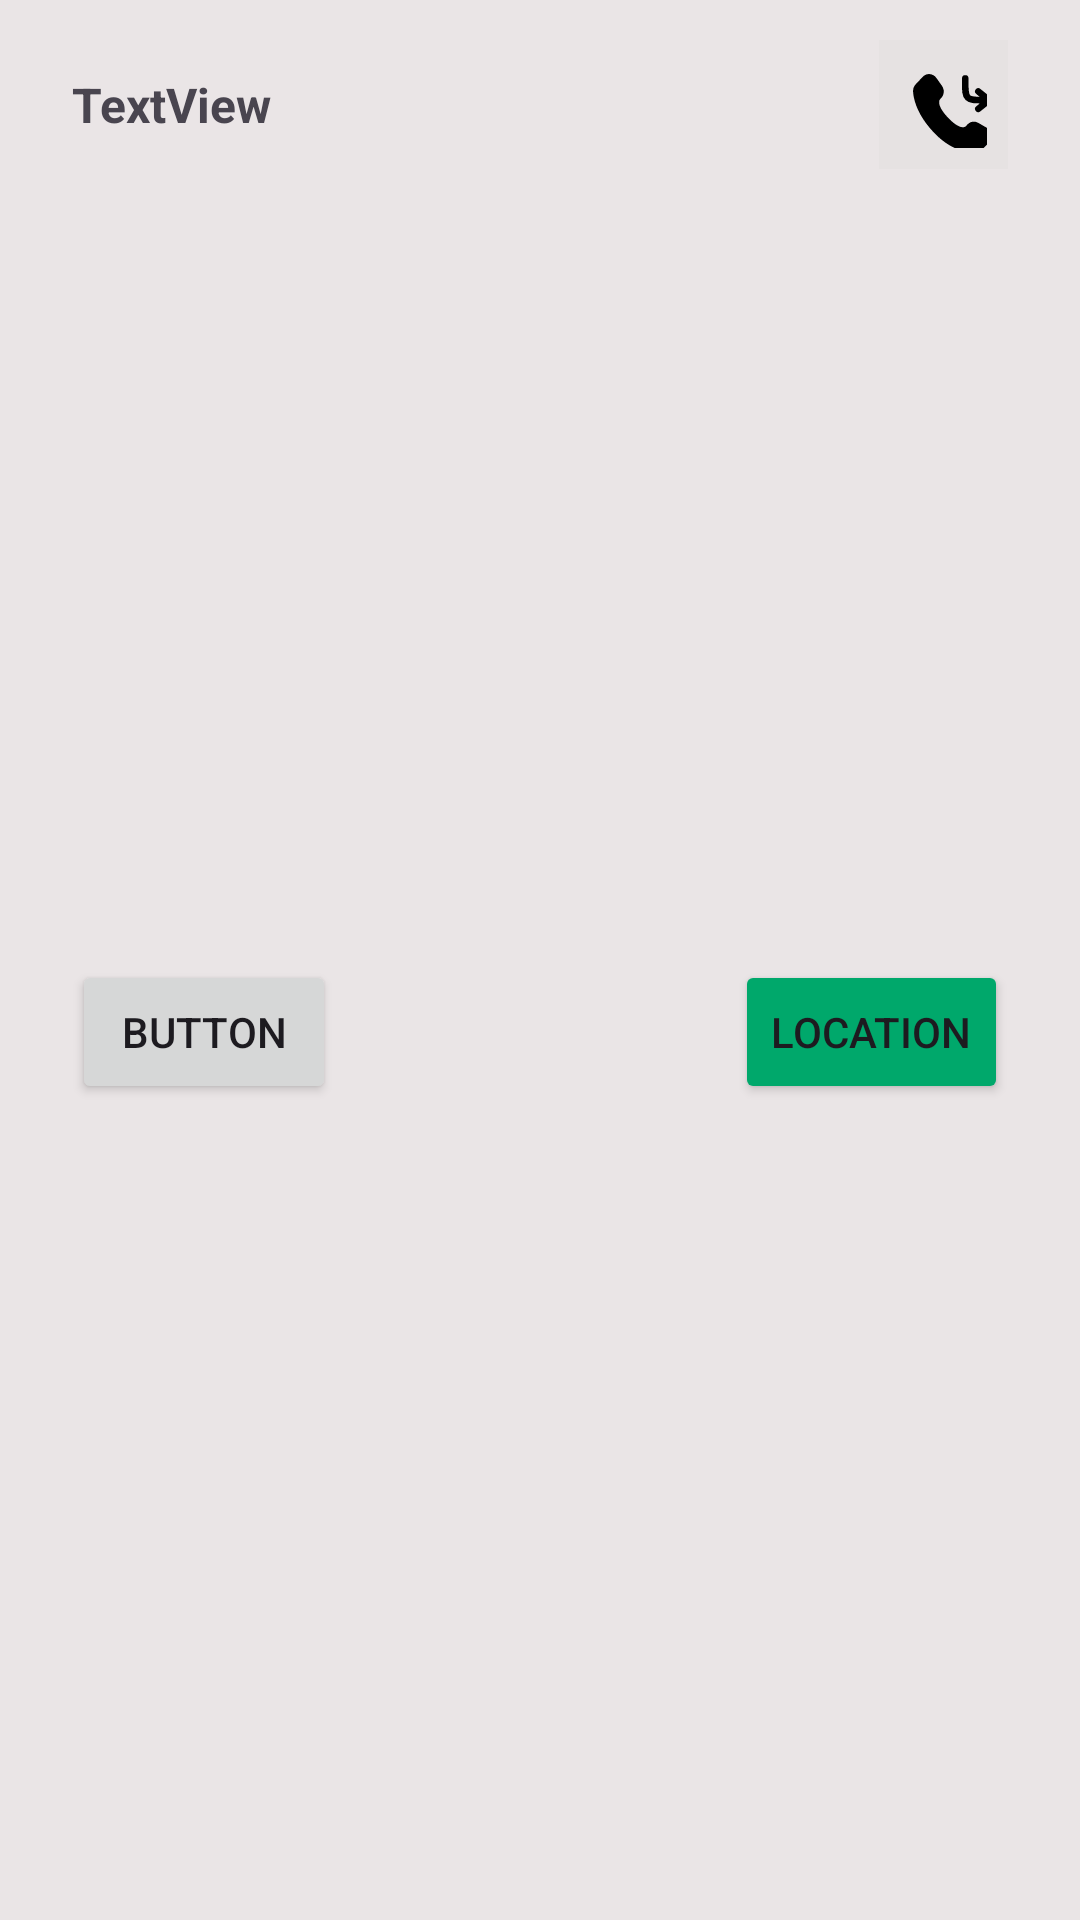

Layout XML and referenced resources for this Android screen:
<!-- AndroidManifest.xml: application theme Theme.TreasurePlant -->
<!-- res/layout/seller_item.xml -->
<?xml version="1.0" encoding="utf-8"?>
<androidx.constraintlayout.widget.ConstraintLayout xmlns:android="http://schemas.android.com/apk/res/android"
    xmlns:app="http://schemas.android.com/apk/res-auto"
    xmlns:tools="http://schemas.android.com/tools"
    android:layout_width="match_parent"
    android:layout_height="wrap_content"
    android:layout_marginTop="15dp"
    android:background="@color/color1">

    <TextView
        android:id="@+id/seller_item_name"
        android:layout_width="wrap_content"
        android:layout_height="wrap_content"
        android:layout_marginStart="24dp"
        android:layout_marginTop="24dp"
        android:text="TextView"
        android:textSize="16sp"
        android:textStyle="bold"
        app:layout_constraintStart_toStartOf="parent"
        app:layout_constraintTop_toTopOf="parent" />

    <TextView
        android:id="@+id/seller_item_call"
        android:layout_width="wrap_content"
        android:layout_height="wrap_content"
        android:layout_marginEnd="24dp"
        android:background="@color/color1"
        android:drawableStart="@drawable/call_dropped_svgrepo_com"
        android:drawableTint="@color/black"
        android:padding="7dp"
        app:layout_constraintBottom_toBottomOf="@+id/seller_item_name"
        app:layout_constraintEnd_toEndOf="parent"
        app:layout_constraintTop_toTopOf="@+id/seller_item_name" />

    <Button
        android:id="@+id/seller_item_isBlock_button"
        android:layout_width="wrap_content"
        android:layout_height="wrap_content"
        android:layout_marginTop="18dp"
        android:layout_marginBottom="16dp"
        android:text="Button"
        app:layout_constraintBottom_toBottomOf="parent"
        app:layout_constraintStart_toStartOf="@+id/seller_item_name"
        app:layout_constraintTop_toBottomOf="@+id/seller_item_name" />

    <Button
        android:id="@+id/seller_item_location_button"
        android:layout_width="wrap_content"
        android:layout_height="wrap_content"
        android:backgroundTint="@color/green_bg_1"
        android:text="Location"
        app:layout_constraintEnd_toEndOf="@+id/seller_item_call"
        app:layout_constraintTop_toTopOf="@+id/seller_item_isBlock_button" />
</androidx.constraintlayout.widget.ConstraintLayout>
<!-- resources referenced by this layout -->
<resources>
  <color name="black">#FF000000</color>
  <color name="color1">#D6E6E2E2</color>
  <color name="green_bg_1">#00A86B</color>
  <!-- drawable call_dropped_svgrepo_com (drawable) -->
  <vector xmlns:android="http://schemas.android.com/apk/res/android" android:height="29dp" android:viewportHeight="20" android:viewportWidth="20" android:width="29dp">
        
      <path android:fillColor="#00000000" android:pathData="M15,4V5C15,6.886 15,7.828 15.586,8.414C16.172,9 17.114,9 19,9H20.5M20.5,9L18,7M20.5,9L18,11" android:strokeColor="#1C274C" android:strokeLineCap="round" android:strokeLineJoin="round" android:strokeWidth="1.5"/>
        
      <path android:fillColor="#1C274C" android:pathData="M15.556,14.548L15.101,15.027C15.101,15.027 14.018,16.167 11.063,13.056C8.108,9.945 9.191,8.805 9.191,8.805L9.478,8.503C10.184,7.759 10.251,6.565 9.634,5.693L8.373,3.91C7.61,2.83 6.136,2.688 5.261,3.609L3.692,5.261C3.258,5.718 2.968,6.309 3.003,6.966C3.093,8.645 3.811,12.259 7.815,16.475C12.062,20.946 16.047,21.124 17.676,20.963C18.192,20.912 18.64,20.634 19.001,20.254L20.422,18.758C21.381,17.749 21.11,16.018 19.883,15.312L17.973,14.212C17.167,13.749 16.186,13.885 15.556,14.548Z"/>
      
  </vector>
  <style name="Theme.TreasurePlant" parent="Base.Theme.TreasurePlant" />
  <style name="Base.Theme.TreasurePlant" parent="Theme.Material3.DayNight.NoActionBar">
          
          
      </style>
</resources>
